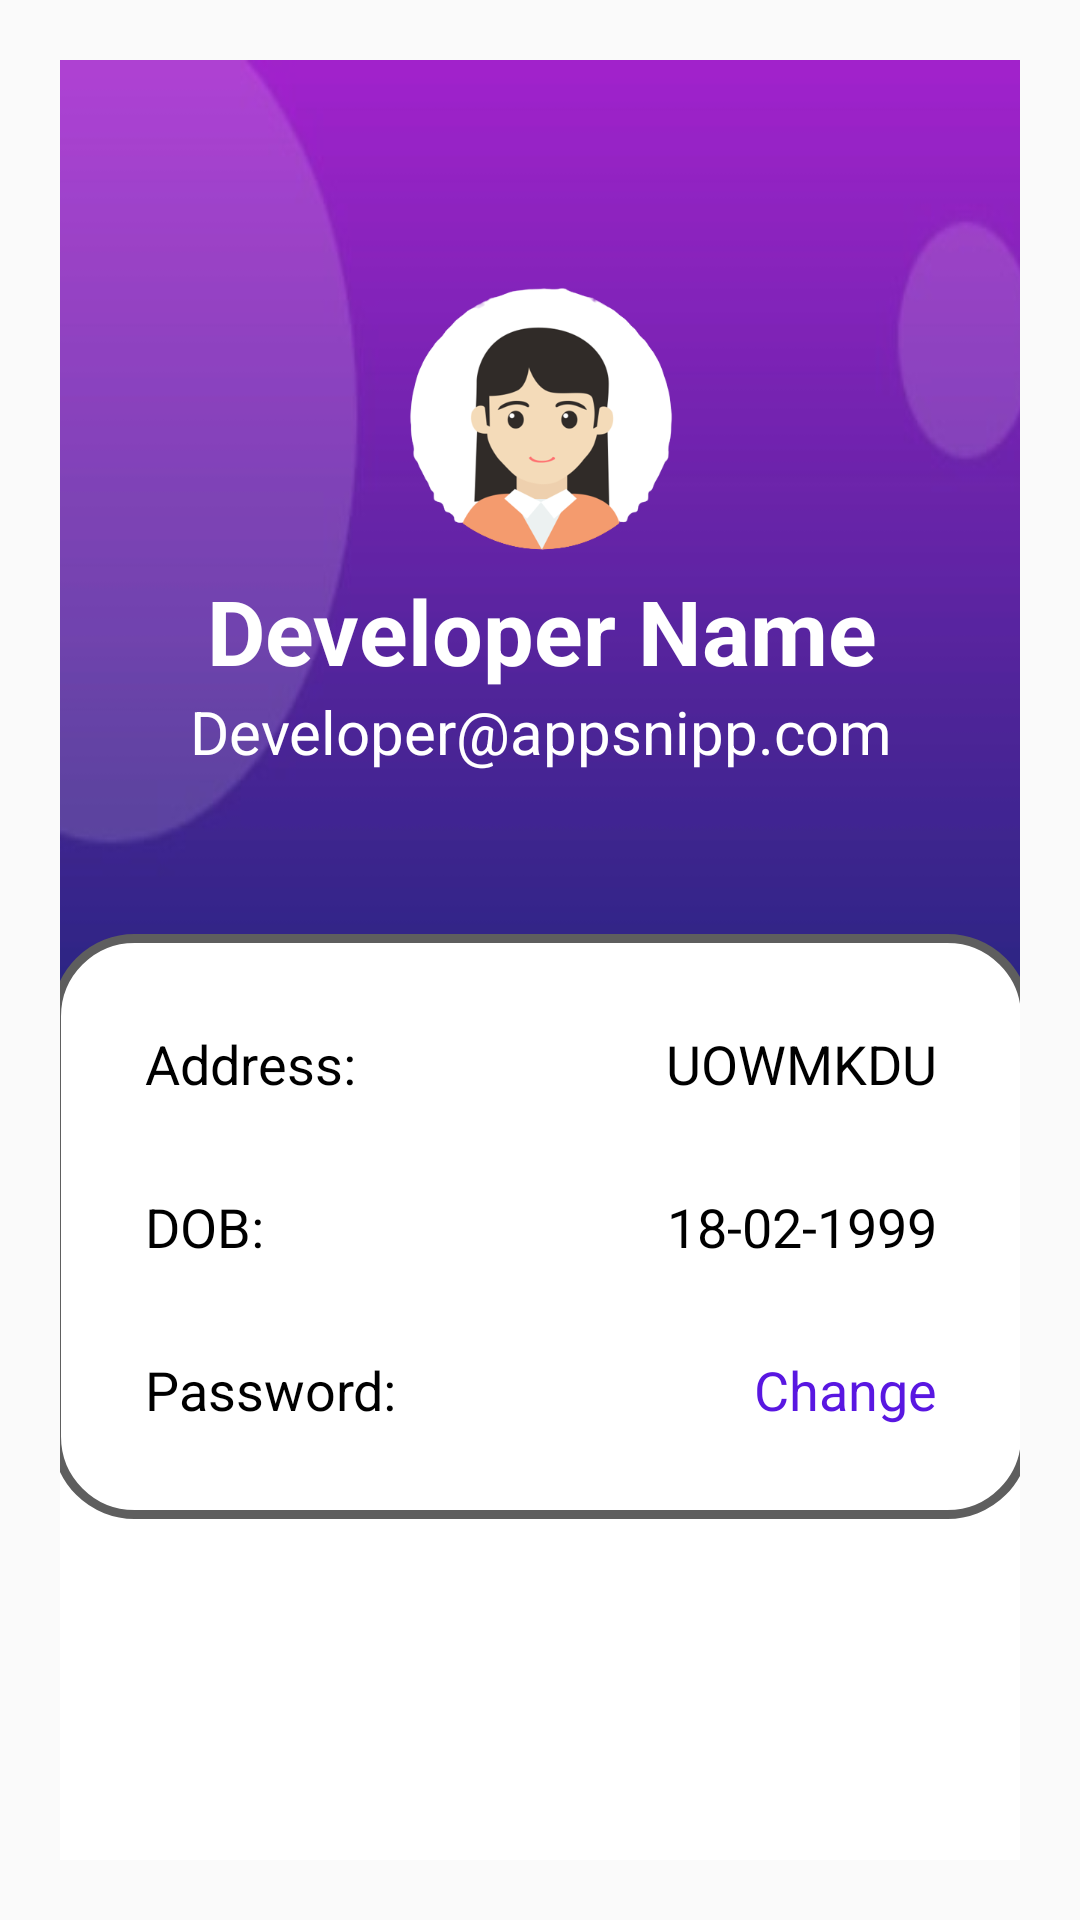

Here is an Android app screen rendered from its layout file. Give the layout XML and the strings, colors and styles it references.
<!-- AndroidManifest.xml: application theme AppTheme -->
<!-- res/layout/content_profile.xml -->
<?xml version="1.0" encoding="utf-8"?>
<androidx.constraintlayout.widget.ConstraintLayout xmlns:android="http://schemas.android.com/apk/res/android"
    xmlns:app="http://schemas.android.com/apk/res-auto"
    xmlns:gl="http://schemas.android.com/apk/res-auto"
    xmlns:tools="http://schemas.android.com/tools"
    style="@style/parent.contentLayout"
    tools:showIn="@layout/app_bar_profile">

    <androidx.core.widget.NestedScrollView
        android:id="@+id/nestedScrollView"
        android:layout_width="366dp"
        android:layout_height="wrap_content"
        android:layout_marginTop="20dp"
        android:layout_marginBottom="20dp"
        app:layout_constraintBottom_toBottomOf="parent"
        app:layout_constraintEnd_toEndOf="parent"
        app:layout_constraintStart_toStartOf="parent"
        app:layout_constraintTop_toTopOf="parent">

            <LinearLayout
                android:id="@+id/contentLayout"
                android:layout_width="match_parent"
                android:layout_height="wrap_content"
                android:background="@drawable/top_background_2"
                android:orientation="vertical">

                
                <RelativeLayout
                    style="@style/profileDetailsLayout"
                    android:layout_gravity="center_horizontal"
                    android:layout_marginLeft="20dp"
                    android:layout_marginTop="@dimen/margin_69"
                    android:layout_marginRight="20dp"
                    android:layout_marginBottom="@dimen/margin_27">

                    <ImageView
                        android:id="@+id/profilePic"
                        android:layout_width="match_parent"
                        android:layout_height="101dp"
                        app:srcCompat="@drawable/female_pic" />

                    <TextView
                        android:id="@+id/txtName"
                        android:layout_width="match_parent"
                        android:layout_height="wrap_content"
                        android:layout_below="@+id/profilePic"
                        android:gravity="center_horizontal"
                        android:text="Developer Name"
                        android:textColor="#ffffff"
                        android:textSize="@dimen/textsize_30"
                        android:textStyle="bold" />

                    <TextView
                        android:id="@+id/txtEmail"
                        android:layout_width="match_parent"
                        android:layout_height="wrap_content"
                        android:layout_below="@id/txtName"
                        android:gravity="center_horizontal"
                        android:text="Developer@appsnipp.com"
                        android:textColor="#ffffff"
                        android:textSize="@dimen/textsize_20" />
                </RelativeLayout>

                
                <RelativeLayout
                    android:layout_width="match_parent"
                    android:layout_height="wrap_content"
                    android:layout_gravity="center_horizontal"
                    android:layout_marginLeft="20dp"
                    android:layout_marginTop="@dimen/margin_27"
                    android:layout_marginRight="20dp"
                    android:layout_marginBottom="@dimen/margin_10"
                    android:background="@drawable/profile_white_bg"
                    android:padding="@dimen/padding_16">

                    <LinearLayout
                        android:id="@+id/addressLayout"
                        android:layout_width="match_parent"
                        android:layout_height="match_parent"
                        android:layout_margin="@dimen/margin_15"
                        android:orientation="horizontal">

                        <TextView
                            android:id="@+id/Address"
                            android:layout_width="wrap_content"
                            android:layout_height="wrap_content"
                            android:layout_weight="1"
                            android:text="Address:"
                            android:textColor="@color/black"
                            android:textSize="18sp" />

                        <TextView
                            android:layout_width="wrap_content"
                            android:layout_height="wrap_content"
                            android:layout_weight="1"
                            android:text="UOWMKDU"
                            android:textAlignment="viewEnd"
                            android:textColor="@color/black"
                            android:textSize="18sp" />
                    </LinearLayout>

                    <LinearLayout
                        android:id="@+id/dobLayout"
                        android:layout_width="match_parent"
                        android:layout_height="match_parent"
                        android:layout_below="@id/addressLayout"
                        android:layout_margin="@dimen/margin_15"
                        android:orientation="horizontal">

                        <TextView
                            android:layout_width="wrap_content"
                            android:layout_height="wrap_content"
                            android:layout_weight="1"
                            android:text="DOB:"
                            android:textColor="@color/black"
                            android:textSize="18sp" />

                        <TextView
                            android:id="@+id/txtDob"
                            android:layout_width="wrap_content"
                            android:layout_height="wrap_content"
                            android:layout_weight="1"
                            android:text="18-02-1999"
                            android:textAlignment="viewEnd"
                            android:textColor="@color/black"
                            android:textSize="18sp" />
                    </LinearLayout>

                    <LinearLayout
                        android:id="@+id/passwordLayout"
                        android:layout_width="match_parent"
                        android:layout_height="match_parent"
                        android:layout_below="@id/dobLayout"
                        android:layout_margin="@dimen/margin_15"
                        android:orientation="horizontal">

                        <TextView
                            android:id="@+id/Passwordtxt"
                            android:layout_width="wrap_content"
                            android:layout_height="wrap_content"
                            android:layout_weight="1"
                            android:text="Password:"
                            android:textColor="@color/black"
                            android:textSize="18sp" />

                        <TextView
                            android:id="@+id/changePw"
                            android:layout_width="wrap_content"
                            android:layout_height="wrap_content"
                            android:layout_weight="1"
                            android:text="Change"
                            android:textAlignment="viewEnd"
                            android:textColor="#5917e1"
                            android:textSize="18sp" />
                    </LinearLayout>

                </RelativeLayout>

                
                <TextView
                    android:id="@+id/certTextView"
                    style="@style/viewParent.headerText"
                    android:layout_marginLeft="20dp"
                    android:layout_marginTop="@dimen/margin_20"
                    android:text="Certificate"
                    android:visibility="gone" />
                <RelativeLayout
                    android:id="@+id/certLayout"
                    android:layout_width="match_parent"
                    android:layout_height="match_parent"
                    android:layout_marginTop="5dp"
                    android:visibility="gone">

                    <ImageView
                        android:id="@+id/imageView"
                        android:layout_width="match_parent"
                        android:layout_height="500dp"
                        android:background="@drawable/certificate"
                        android:contentDescription="@string/cert_content" />

                    <TextView
                        android:id="@+id/txtUsername"
                        android:layout_width="wrap_content"
                        android:layout_height="wrap_content"
                        android:layout_centerInParent="true"
                        android:fontFamily="@font/alex_brush"
                        android:text="@string/name"
                        android:textSize="40sp" />

                    <Button
                        android:id="@+id/btnDownload"
                        android:layout_width="wrap_content"
                        android:layout_height="wrap_content"
                        android:layout_below="@+id/imageView"
                        android:layout_centerHorizontal="true"
                        android:layout_marginTop="@dimen/margin_10"
                        android:layout_marginBottom="@dimen/margin_10"
                        android:background="@drawable/border_button_white"
                        android:text="@string/download"
                        android:textColor="@color/black" />
                </RelativeLayout>
            </LinearLayout>

    </androidx.core.widget.NestedScrollView>
</androidx.constraintlayout.widget.ConstraintLayout>
<!-- res/layout/app_bar_profile.xml (included above) -->
<?xml version="1.0" encoding="utf-8"?>
<androidx.coordinatorlayout.widget.CoordinatorLayout xmlns:android="http://schemas.android.com/apk/res/android"
    xmlns:app="http://schemas.android.com/apk/res-auto"
    xmlns:tools="http://schemas.android.com/tools"
    android:layout_width="match_parent"
    android:layout_height="match_parent">

    <com.google.android.material.appbar.AppBarLayout
        android:layout_width="match_parent"
        android:layout_height="wrap_content"
        android:theme="@style/AppTheme.AppBarOverlay">

        <androidx.appcompat.widget.Toolbar
            android:visibility="gone"
            android:id="@+id/toolbar"
            android:layout_width="match_parent"
            android:layout_height="?attr/actionBarSize"
            android:background="?attr/colorPrimary"
            app:popupTheme="@style/AppTheme.PopupOverlay" />

    </com.google.android.material.appbar.AppBarLayout>

    <include layout="@layout/content_profile" />

    <com.google.android.material.bottomnavigation.BottomNavigationView
        android:id="@+id/navigation"
        android:layout_width="match_parent"
        android:layout_height="wrap_content"
        android:layout_gravity="bottom"
        android:background="?android:attr/windowBackground"
        android:foreground="?attr/selectableItemBackground"
        app:menu="@menu/master_bottom_navigation"
        app:elevation="10dp"
        app:labelVisibilityMode="labeled"
        app:itemIconTint="@color/bottom_navigation_color"
        app:itemTextColor="@color/bottom_navigation_color"
        app:itemBackground="@color/bottomNavigationBackground"/>

</androidx.coordinatorlayout.widget.CoordinatorLayout>
<!-- resources referenced by this layout -->
<resources>
  <color name="black">#FF000000</color>
  <dimen name="margin_10">10dp</dimen>
  <dimen name="margin_15">15dp</dimen>
  <dimen name="margin_20">20dp</dimen>
  <dimen name="margin_27">27dp</dimen>
  <dimen name="margin_69">69dp</dimen>
  <dimen name="padding_16">16dp</dimen>
  <dimen name="textsize_20">20sp</dimen>
  <dimen name="textsize_30">30sp</dimen>
  <!-- drawable border_button_white (drawable) -->
  <?xml version="1.0" encoding="utf-8"?>
  <selector xmlns:android="http://schemas.android.com/apk/res/android">
      <item>
          <shape>
              <corners android:radius="15dp" />
              <solid android:color="@color/white" />
              <stroke android:width="2dp" android:color="@color/white" />
          </shape>
      </item>
  </selector>
  <!-- drawable female_pic: png bitmap (drawable, 36545 bytes) -->
  <!-- drawable profile_white_bg (drawable) -->
  <?xml version="1.0" encoding="utf-8"?>
  <selector xmlns:android="http://schemas.android.com/apk/res/android">
  <item>
      <shape android:shape="rectangle">
          <stroke android:width="3dp" android:color="#5E5E5E" />
          <solid android:color="#ffffff"/>
          <corners android:radius="26dp"/>
      </shape>
  </item>
  </selector>
  <!-- drawable top_background_2: jpeg bitmap (drawable, 18127 bytes) -->
  <string name="cert_content">Certificate</string>
  <string name="download"> Download</string>
  <string name="name">Name</string>
  <style name="AppTheme.AppBarOverlay" parent="ThemeOverlay.AppCompat.Dark.ActionBar" />
  <style name="AppTheme.PopupOverlay" parent="ThemeOverlay.AppCompat.Light" />
  <style name="parent.contentLayout">
          <item name="android:background">@color/contentBodyColor</item>
          <item name="android:padding">@dimen/margin_20</item>
      </style>
  <style name="profileDetailsLayout" parent="parent">
          <item name="android:layout_marginTop">20dp</item>
      </style>
  <style name="viewParent.headerText">
          <item name="android:textColor">@color/contentTextColor</item>
          <item name="android:textSize">@dimen/textsize_28</item>
          <item name="android:textStyle">bold</item>
      </style>
  <style name="AppTheme" parent="Theme.AppCompat.Light.DarkActionBar">
          <item name="windowActionBar">false</item>
          <item name="windowNoTitle">true</item>
          <item name="android:windowFullscreen">true</item>
      </style>
  <color name="white">#FFFFFFFF</color>
  <style name="parent">
          <item name="android:layout_width">match_parent</item>
          <item name="android:layout_height">match_parent</item>
      </style>
  <dimen name="textsize_28">28sp</dimen>
</resources>
